Run: headless pygame with SDL's dummy video driver; simulated clock (each Clock.tick advances the game by its frame time, no real sleeping); random seed 0; keys injected as events and as key.get_pressed() state; mouse plan: one left click at the window centre at the start of phase 2, then a move to the lower-right quarter at the start of phase 3.
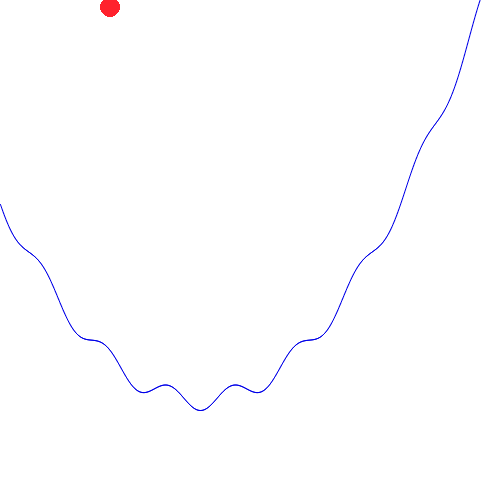
Frame 1 of 4 · flips 1–60 · no input
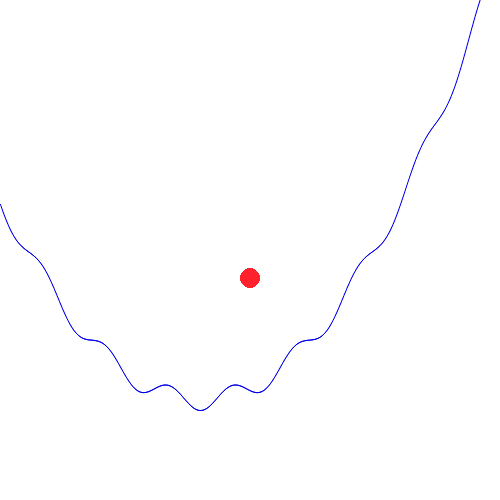
Frame 2 of 4 · flips 61–180 · clicked the window centre · tapped SPACE, RETURN · held RIGHT (→), D
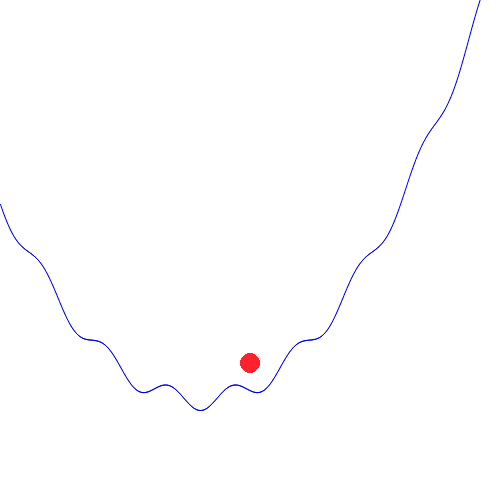
Frame 3 of 4 · flips 181–300 · moved the mouse to the lower-right quarter · held DOWN (↓), S
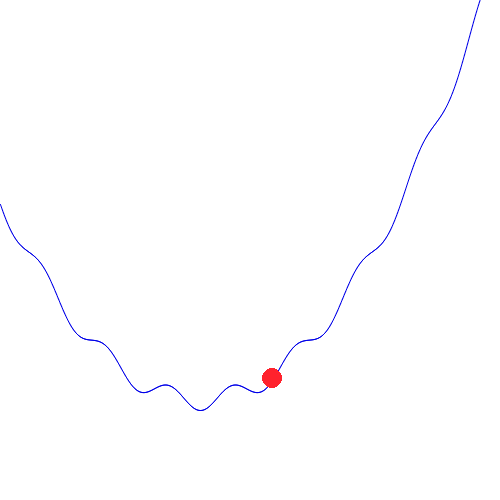
Frame 4 of 4 · flips 301–420 · held LEFT (←), A, UP (↑), W

The pygame program that drew these frames:

import pygame
from math import *
from random import *
pygame.init()
def F(x): x = x/10-20; return 10*(cos(x) - x**2/20 + 40)
def dF(x): x = x/10-20; return 10*(-sin(x)/10 - 2*x/200)
def G(x): x = x/20-15; return -100*(sin(x)/x if x != 0 else 1) + 300
def dG(x): x = x/20-15; return (-100*(cos(x)*x/20-sin(x)/20)/x**2) if x != 0 else 0
def H(x): return -(x/20-10)**2 + 300
def dH(x): return -2*(x/20-10)/20
Func = F # function
dFunc = dF # derivative the function
width, height = 500, 500
class v2:
  def __init__(self, x, y):
    self.x = x
    self.y = y
  x, y = 0, 0
screen = pygame.display.set_mode((width, height))
clock = pygame.time.Clock()
lines = []
g = 981.0
dt = 0.001*2
class Top:
  def __init__(self):
    pass
  x, y = 110.0, 0.0
  v = v2(0.0,0.0)
  a = v2(0.0,g)
  b = 1/3
  ka, kv = 0.97, 0.97
  def cal(self):
    fy = Func(self.x)
    θ = 0
    if self.y >= fy:
      self.y = fy
      fd = dFunc(self.x)
      θ = atan(fd)
      self.a.x *= self.ka
      self.v.x *= self.kv
      V = sqrt(self.v.x**2 + self.v.y**2)
      self.v.x += V * sin(θ) * self.b
      self.v.y -= V * cos(θ) * self.b
    self.a.x = g * sin(θ)
    self.v.x += self.a.x * dt
    self.v.y += self.a.y * dt
    self.x += self.v.x * dt
    self.y += self.v.y * dt
    pygame.draw.circle(screen, (255,34,45), (self.x, self.y), 10)
for i in range(0, width):
	lines.append((i, Func(i)))
top = Top()
while True:
  for event in pygame.event.get():
    if event.type == pygame.MOUSEBUTTONDOWN:
        if event.button == 1:
          top.x, top.y = event.pos[0], event.pos[1]
          top.v = v2(0.0,0.0)
    if event.type == pygame.QUIT:
      pygame.quit()
      exit()
  screen.fill((255, 255, 255))
  pygame.draw.aalines(screen, (0, 0, 233), False, lines)
  top.cal()
  pygame.display.flip()
  clock.tick(90)
